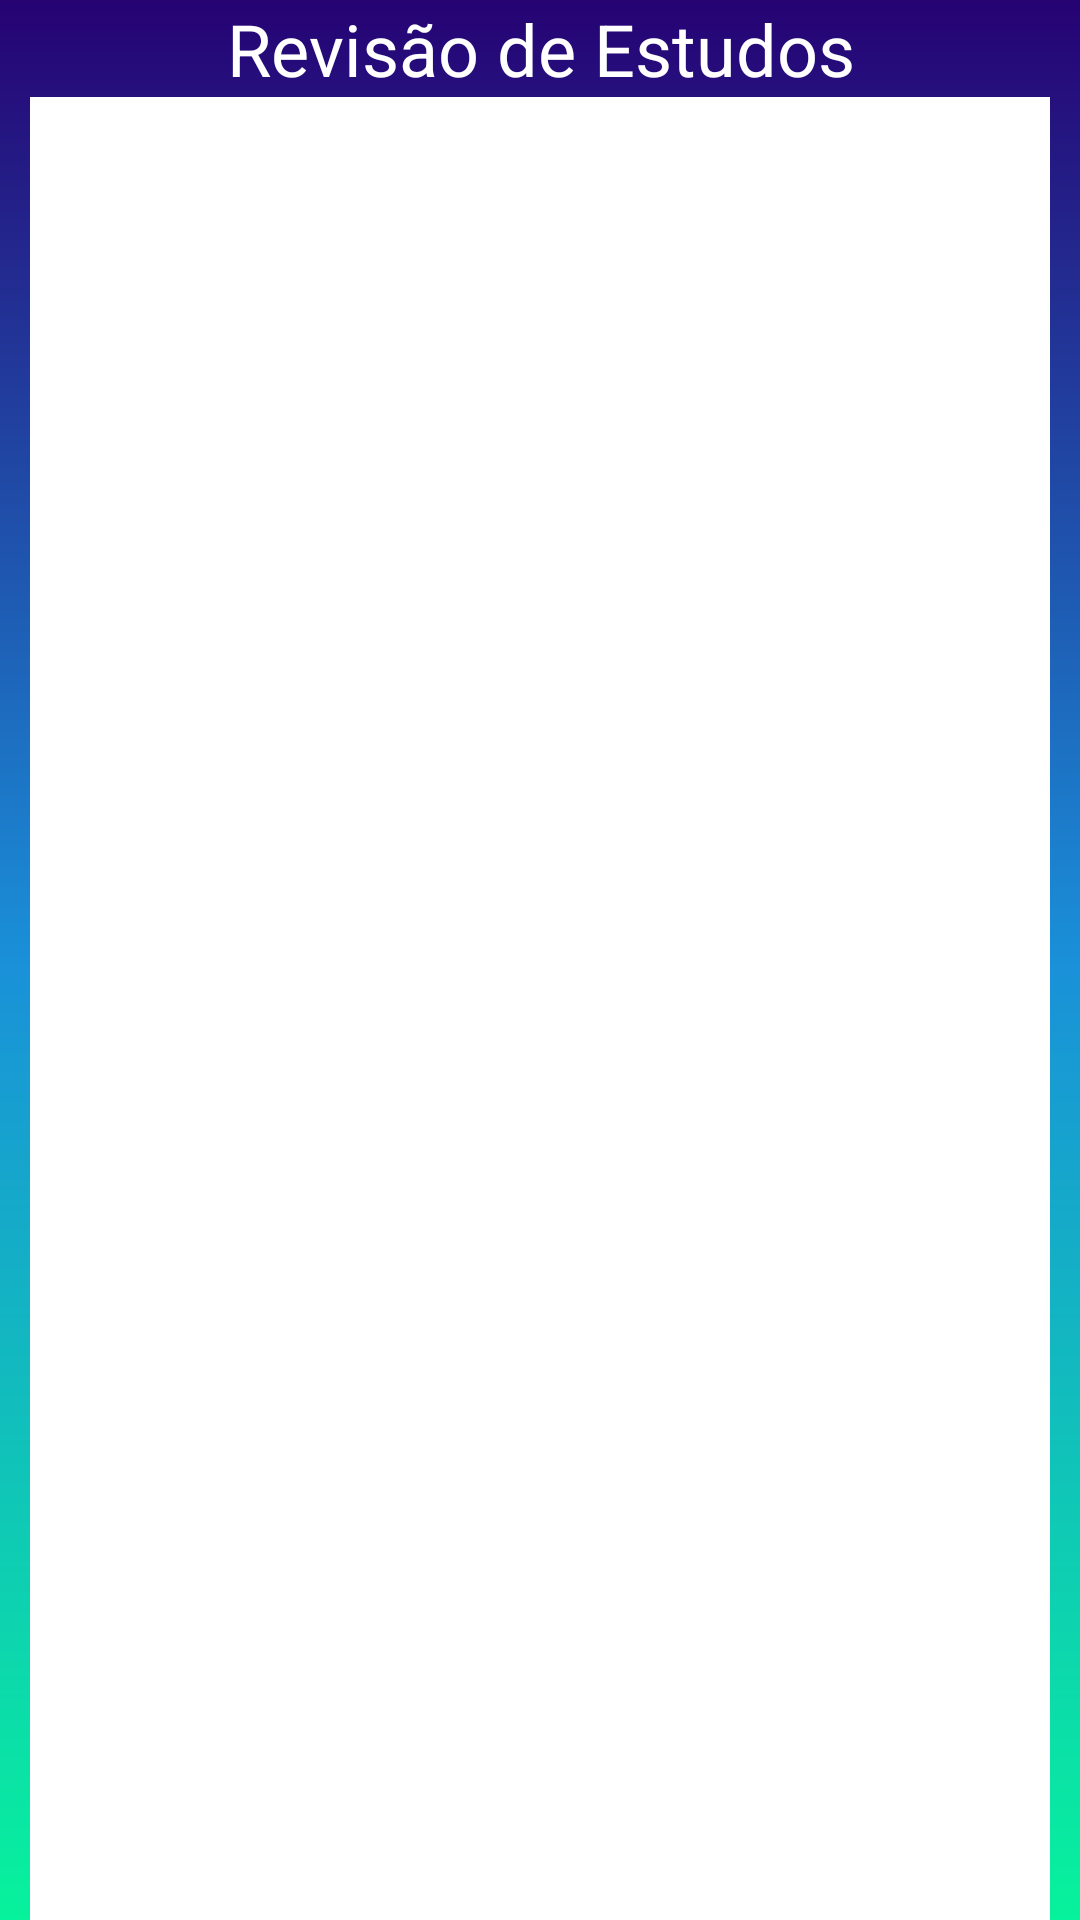

Android layout source for this screen:
<!-- AndroidManifest.xml: application theme Theme.AppWF -->
<!-- res/layout/activity_lista_ex.xml -->
<?xml version="1.0" encoding="utf-8"?>

<androidx.constraintlayout.widget.ConstraintLayout xmlns:android="http://schemas.android.com/apk/res/android"
    xmlns:app="http://schemas.android.com/apk/res-auto"
    android:layout_width="match_parent"
    android:layout_height="match_parent"
    android:background="@drawable/fundo_fade">

    <TextView
        android:id="@+id/tvListaTitulo"
        android:layout_width="match_parent"
        android:layout_height="wrap_content"
        android:text="Revisão de Estudos"
        android:textSize="24sp"
        android:textColor="@color/white"
        android:gravity="center"
        app:layout_constraintTop_toTopOf="parent"
        app:layout_constraintStart_toStartOf="parent"
        app:layout_constraintEnd_toEndOf="parent" />

    <androidx.recyclerview.widget.RecyclerView
        android:id="@+id/recyclerViewAtividades"
        android:layout_marginLeft="10dp"
        android:layout_marginRight="10dp"
        android:backgroundTint="@color/white"
        android:layout_width="match_parent"
        android:layout_height="0dp"
        android:background="@color/white"
        app:layout_constraintTop_toBottomOf="@id/tvListaTitulo"
        app:layout_constraintBottom_toBottomOf="parent"
        app:layout_constraintStart_toStartOf="parent"
        app:layout_constraintEnd_toEndOf="parent" />
</androidx.constraintlayout.widget.ConstraintLayout>
<!-- resources referenced by this layout -->
<resources>
  <color name="white">#FFFFFFFF</color>
  <!-- drawable fundo_fade (drawable) -->
  <?xml version="1.0" encoding="utf-8"?>
  
  <shape xmlns:android="http://schemas.android.com/apk/res/android">
  
      <gradient
          android:startColor="@color/blue"
          android:centerColor="@color/grey2"
          android:endColor="@color/green"
          android:angle="220"></gradient>
  </shape>
  <style name="Theme.AppWF" parent="Base.Theme.AppWF" />
  <color name="blue">#260273</color>
  <color name="grey2">#1A90D9</color>
  <color name="green">#07F29C</color>
  <style name="Base.Theme.AppWF" parent="Theme.AppCompat.Light.NoActionBar">
          
          
      </style>
</resources>
